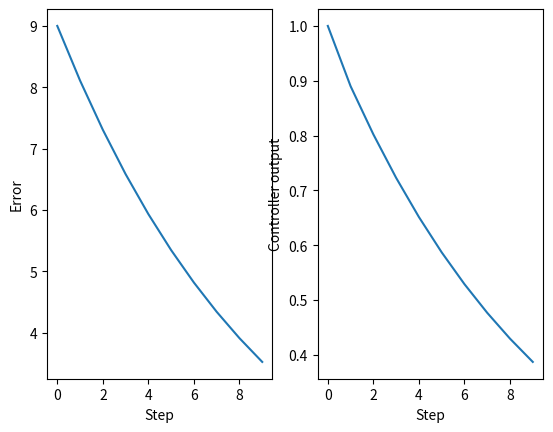

Reproduce this figure in Python.
# -*- coding: utf-8 -*-
"""
Created on Sat Jan 19 20:28:51 2019

@author: rmulu
"""
#import control
from matplotlib import pyplot

#controller = control.Controller(0.5, 0.1)

class Controller:
    def __init__(self, kp, kd):
        self.previous_error = None
        self.kp = kp
        self.kd = kd

    def get_output(self, error, dt):
        if self.previous_error is None: self.previous_error = error
        derivative = (error - self.previous_error) / dt
        output = self.kp * error + self.kd * derivative
        self.previous_error = error
        return output

    def reset(self):
        self.previous_error = None


if __name__ == "__main__":
    # Demonstrate the PD controller

    # Make a controller with parameters
    # you can play with these values and see what happens
    controller = Controller(0.1, 0.01)

    # Set some value for the error
    error = 10

    # Run the controller for a number of time steps
    error_trace = []
    output_trace = []
    for x in range(10):
        output = controller.get_output(error, 1)

        # Use the output of the controller to reduce the error
        error = error - output

        error_trace.append(error)
        output_trace.append(output)

    pyplot.subplot(1, 2, 1)
    pyplot.plot(error_trace)
    pyplot.xlabel('Step')
    pyplot.ylabel('Error')
    pyplot.subplot(1, 2, 2)
    pyplot.plot(output_trace)
    pyplot.xlabel('Step')
    pyplot.ylabel('Controller output')
    pyplot.show()